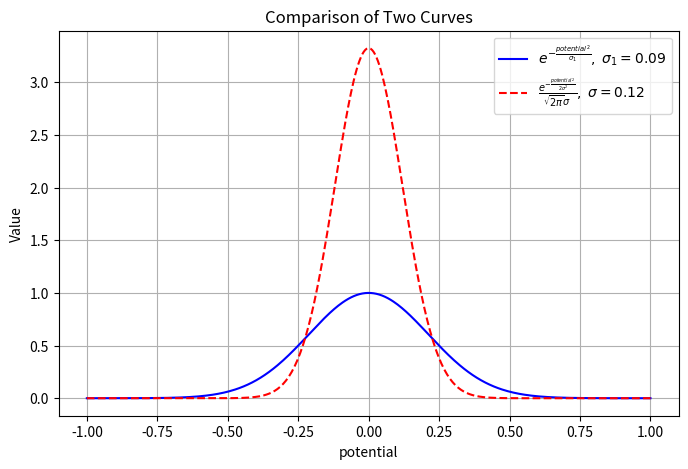

Reproduce this figure in Python.
import numpy as np
import matplotlib.pyplot as plt

# Parameters
sigma1 = 0.09
sigma = 0.12

# Define a range of potential values.
# For the Gaussian curve with sigma=0.12, most of the density lies within about [-0.5, 0.5].
potential = np.linspace(-1, 1, 400)

# Compute the curves:
curve1 = np.exp(- (potential**2) / sigma1)
curve2 = np.exp(-potential ** 2 / (2 * sigma ** 2)) / (np.sqrt(2 * np.pi) * sigma)

# Create the plot
plt.figure(figsize=(8, 5))
plt.plot(potential, curve1, label=r'$e^{-\frac{potential^2}{\sigma_1}}, \;\sigma_1=0.09$', color='blue')
plt.plot(potential, curve2, label=r'$\frac{e^{-\frac{potential^2}{2\sigma^2}}}{\sqrt{2\pi}\sigma}, \;\sigma=0.12$', color='red', linestyle='--')

plt.xlabel('potential')
plt.ylabel('Value')
plt.title('Comparison of Two Curves')
plt.legend()
plt.grid(True)
plt.show()
